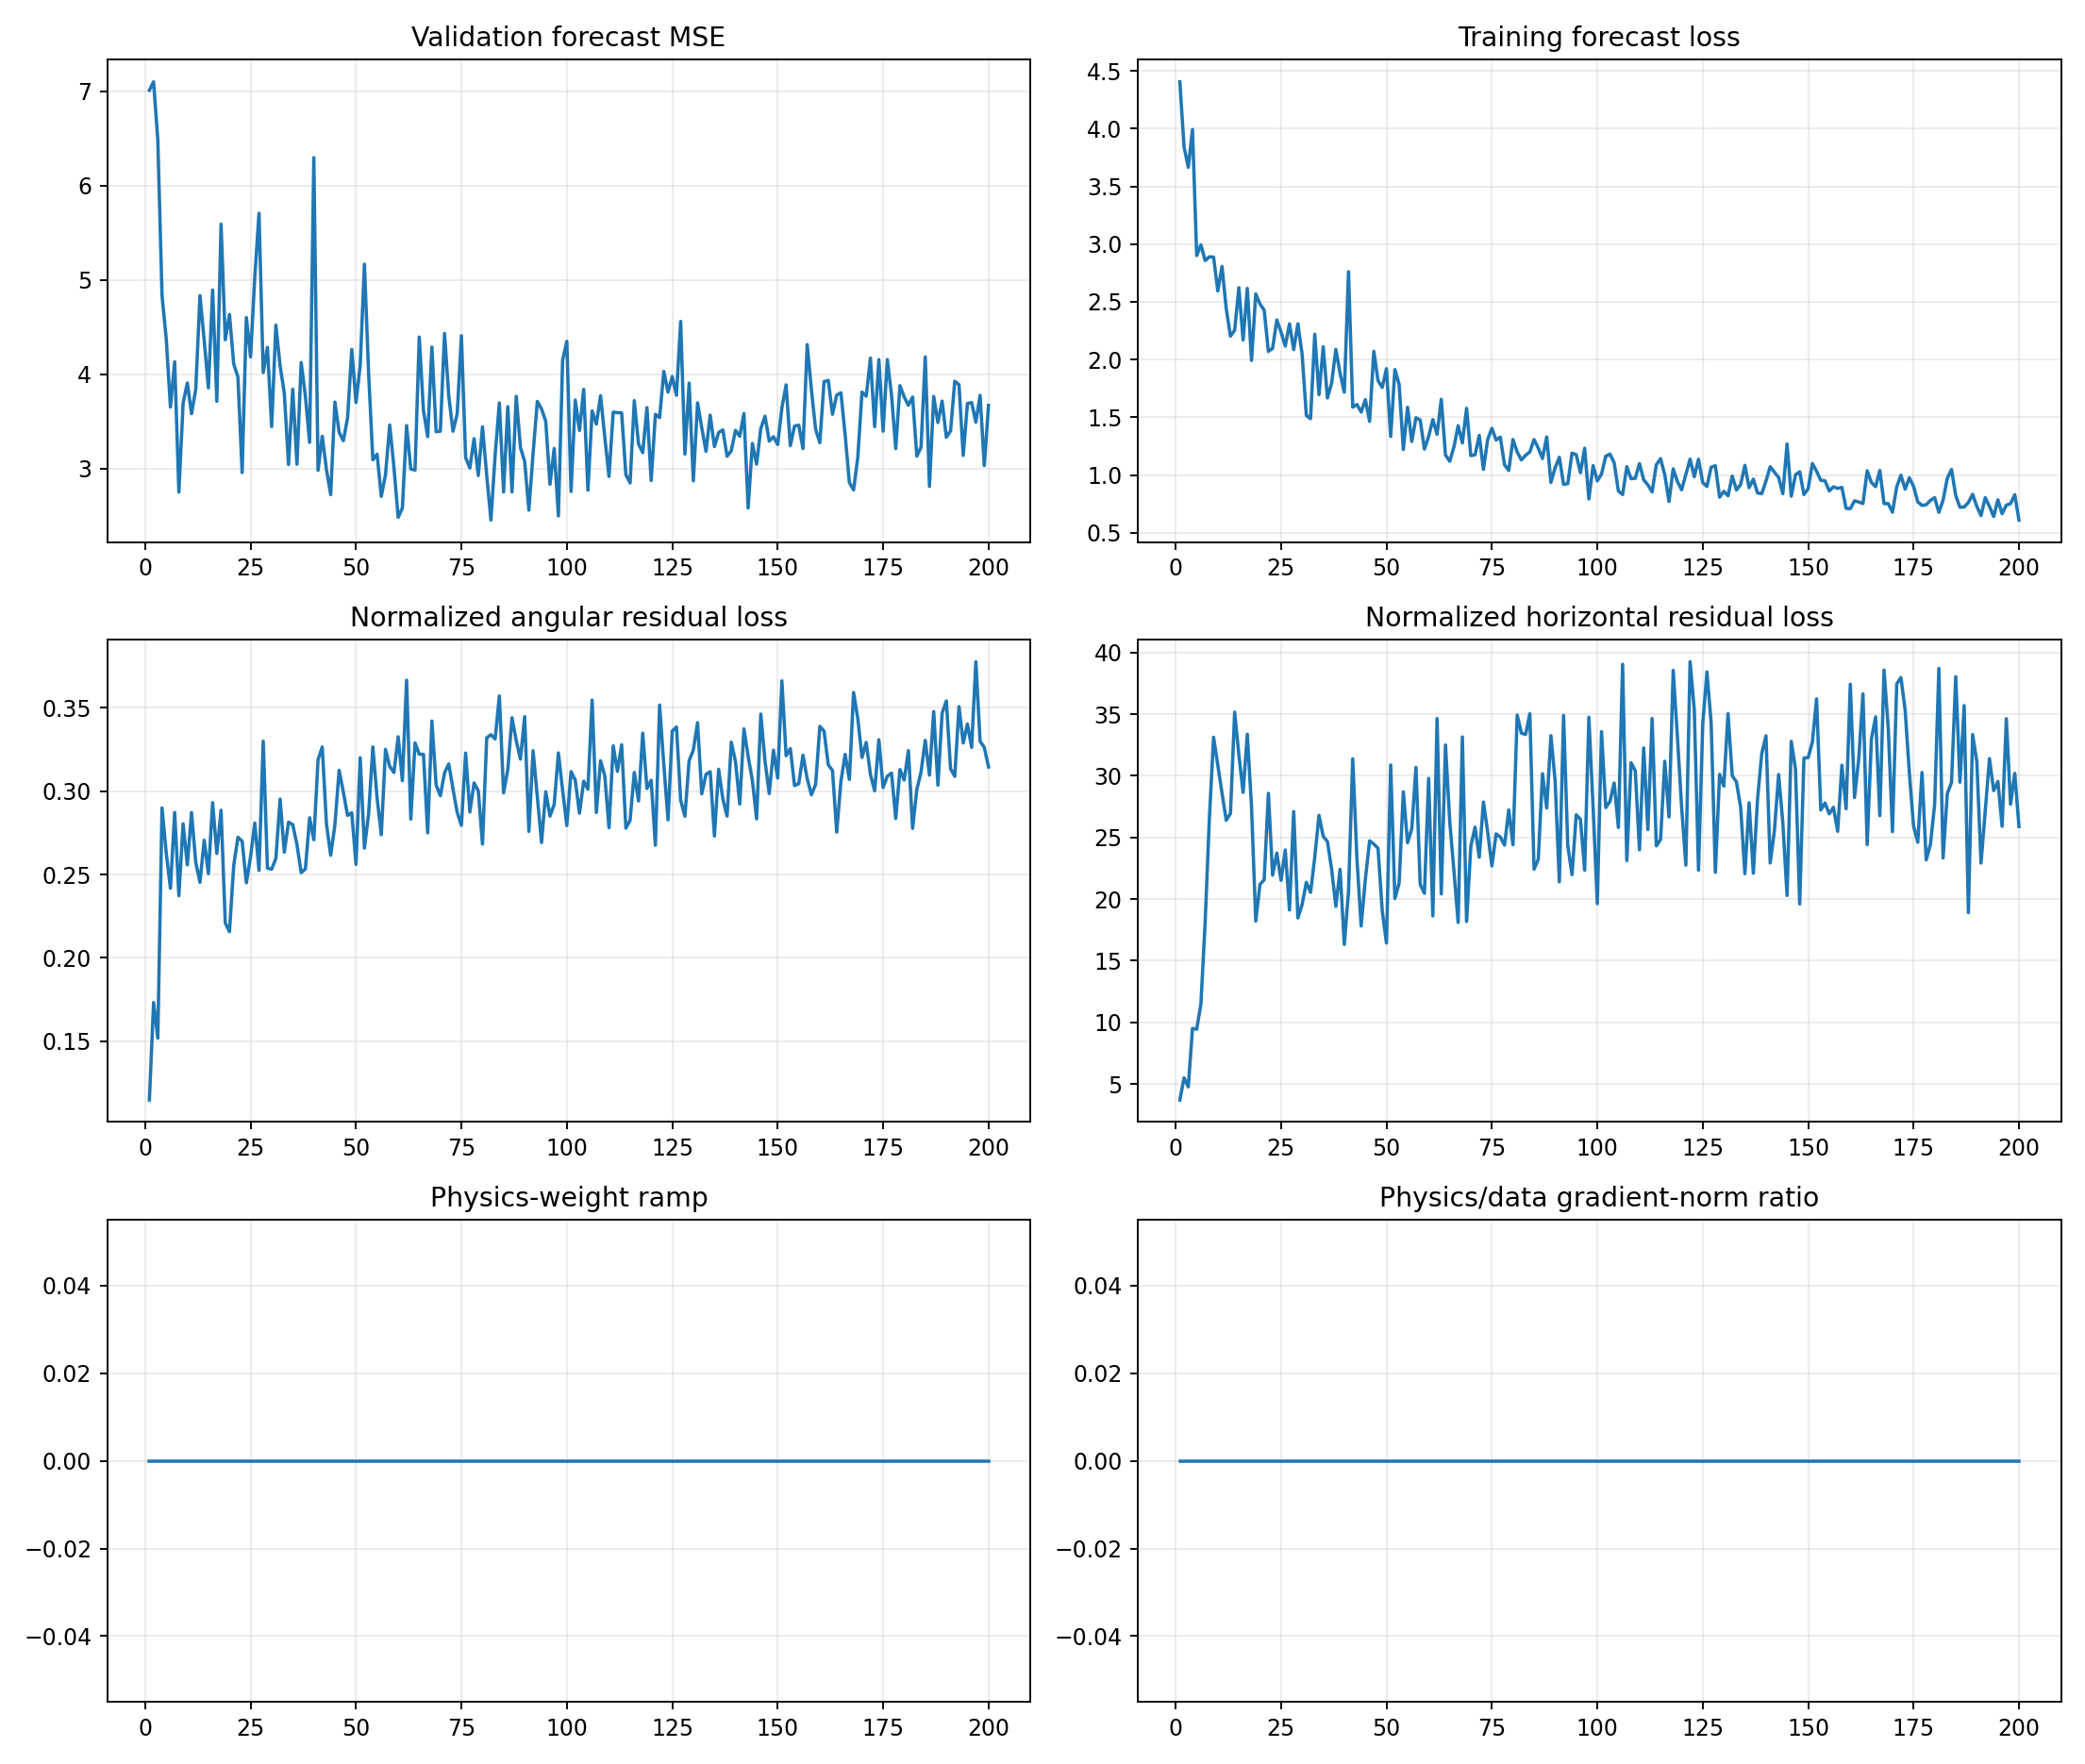

The file beside this chart, header and first rows:
epoch, target_physics_weight, current_physics_weight, validation_forecast_mse, physics_to_data_gradient_ratio, train_total, train_data, train_cartpole_physics, train_angular_physics, train_horizontal_physics, train_a10_physics, train_a11_physics, train_a12_physics, train_a13_physics, train_data_gradient_l2, train_physics_gradient_l2
1, 0.0, 0.0, 7.011, 0.0, 4.407, 4.407, 3.808, 0.1146, 3.693, 4.67, 3.718, 3.735, 3.564, 1.731, 2.248
2, 0.0, 0.0, 7.101, 0.0, 3.843, 3.843, 5.666, 0.1731, 5.493, 5.757, 6.487, 4.868, 5.245, 0.8337, 8.286
3, 0.0, 0.0, 6.485, 0.0, 3.666, 3.666, 4.915, 0.1518, 4.763, 4.587, 4.925, 3.092, 6.482, 0.8555, 11.79
4, 0.0, 0.0, 4.833, 0.0, 3.993, 3.993, 9.793, 0.2899, 9.504, 6.842, 7.45, 5.251, 19.81, 1.371, 11.17
5, 0.0, 0.0, 4.375, 0.0, 2.901, 2.901, 9.701, 0.2629, 9.438, 10.72, 6.96, 5.626, 15.45, 4.558, 16.01
6, 0.0, 0.0, 3.652, 0.0, 2.994, 2.994, 11.74, 0.2418, 11.5, 8.412, 5.798, 11.52, 18.98, 3.265, 27.99
7, 0.0, 0.0, 4.131, 0.0, 2.858, 2.858, 18.39, 0.2872, 18.1, 10.86, 12.01, 28.02, 25.52, 6.739, 184.6
8, 0.0, 0.0, 2.749, 0.0, 2.89, 2.89, 26.75, 0.2373, 26.51, 14.23, 33.97, 24.69, 36.5, 6.849, 106.8
9, 0.0, 0.0, 3.693, 0.0, 2.888, 2.888, 33.41, 0.2804, 33.13, 48.14, 30.98, 26.01, 32.8, 2.34, 72.16
10, 0.0, 0.0, 3.907, 0.0, 2.595, 2.595, 31.12, 0.2558, 30.86, 15.21, 51.47, 38.8, 18.93, 5.806, 196.9
11, 0.0, 0.0, 3.58, 0.0, 2.807, 2.807, 28.89, 0.2872, 28.6, 29.58, 16.89, 36.77, 33.65, 2.335, 131.8
12, 0.0, 0.0, 3.839, 0.0, 2.441, 2.441, 26.65, 0.2573, 26.39, 22.35, 26.97, 24.51, 32.74, 3.483, 105
13, 0.0, 0.0, 4.834, 0.0, 2.203, 2.203, 27.19, 0.2453, 26.94, 23.39, 35.33, 33.05, 22.07, 2.757, 84.16
14, 0.0, 0.0, 4.359, 0.0, 2.255, 2.255, 35.43, 0.2706, 35.16, 29.28, 39.52, 49, 29.87, 3.857, 58.9
15, 0.0, 0.0, 3.855, 0.0, 2.623, 2.623, 31.94, 0.2505, 31.68, 17.23, 49.62, 18.49, 44.46, 7.273, 157.4
16, 0.0, 0.0, 4.892, 0.0, 2.17, 2.17, 28.95, 0.2931, 28.65, 32.4, 26.87, 26.53, 31.3, 2.784, 317.1
17, 0.0, 0.0, 3.713, 0.0, 2.616, 2.616, 33.63, 0.2626, 33.37, 19.01, 73.85, 23.36, 19.88, 3.759, 276.7
18, 0.0, 0.0, 5.59, 0.0, 1.993, 1.993, 27.78, 0.2886, 27.49, 34.22, 17.63, 24.72, 36.38, 4.668, 72.97
19, 0.0, 0.0, 4.365, 0.0, 2.569, 2.569, 18.43, 0.221, 18.21, 11.49, 20.7, 16.66, 27.25, 2.897, 52.31
20, 0.0, 0.0, 4.634, 0.0, 2.481, 2.481, 21.4, 0.2157, 21.19, 23.43, 43.06, 8.829, 11.75, 8.952, 76.34
21, 0.0, 0.0, 4.109, 0.0, 2.428, 2.428, 21.82, 0.2554, 21.56, 32.9, 25.74, 11.73, 18.83, 4.681, 27.24
22, 0.0, 0.0, 3.97, 0.0, 2.07, 2.07, 28.86, 0.2723, 28.58, 16.15, 58.62, 21.98, 20.94, 4.934, 80.91
23, 0.0, 0.0, 2.956, 0.0, 2.097, 2.097, 22.21, 0.27, 21.94, 28.23, 17.07, 20.31, 25.07, 2.806, 37.9
24, 0.0, 0.0, 4.601, 0.0, 2.343, 2.343, 23.97, 0.245, 23.73, 21.57, 28.67, 13.31, 32.81, 2.126, 153.5
25, 0.0, 0.0, 4.183, 0.0, 2.238, 2.238, 21.77, 0.2607, 21.51, 25.87, 21.23, 19.02, 21.39, 3.755, 22.58
26, 0.0, 0.0, 5.031, 0.0, 2.116, 2.116, 24.26, 0.2809, 23.98, 24.74, 27.16, 20.68, 25.61, 10.91, 38.61
27, 0.0, 0.0, 5.706, 0.0, 2.309, 2.309, 19.36, 0.2524, 19.11, 19.51, 19.87, 13.55, 25.25, 5.932, 118.9
28, 0.0, 0.0, 4.018, 0.0, 2.086, 2.086, 27.43, 0.33, 27.1, 22.48, 28.63, 22.82, 34.4, 3.633, 98.49
29, 0.0, 0.0, 4.284, 0.0, 2.31, 2.31, 18.72, 0.2538, 18.47, 15.67, 13.69, 17.22, 29.85, 6.283, 52.01
30, 0.0, 0.0, 3.444, 0.0, 2.044, 2.044, 19.82, 0.2532, 19.57, 11.38, 17.21, 16.66, 31.69, 2.921, 102.4
31, 0.0, 0.0, 4.52, 0.0, 1.516, 1.516, 21.62, 0.2596, 21.36, 18.81, 18.87, 20.56, 26.84, 3.002, 52.64
32, 0.0, 0.0, 4.091, 0.0, 1.488, 1.488, 20.84, 0.2953, 20.54, 23.74, 17.92, 12.49, 28.31, 4.686, 87.74
33, 0.0, 0.0, 3.797, 0.0, 2.219, 2.219, 23.66, 0.2634, 23.4, 25.77, 24.06, 14.69, 28.77, 6.834, 111.2
34, 0.0, 0.0, 3.042, 0.0, 1.695, 1.695, 27.07, 0.2814, 26.79, 14.46, 29.17, 26.68, 38.29, 3.954, 64.26
35, 0.0, 0.0, 3.84, 0.0, 2.11, 2.11, 25.37, 0.28, 25.09, 25.16, 57.69, 9.478, 15.72, 4.718, 41.43
36, 0.0, 0.0, 3.045, 0.0, 1.667, 1.667, 24.94, 0.2679, 24.67, 16.46, 15.41, 22.22, 45.91, 7.028, 56.81
37, 0.0, 0.0, 4.123, 0.0, 1.797, 1.797, 22.67, 0.2511, 22.42, 17.93, 15.47, 22.04, 32.72, 5.242, 232.7
38, 0.0, 0.0, 3.768, 0.0, 2.088, 2.088, 19.65, 0.2533, 19.4, 14.65, 14.74, 16.27, 30.98, 9.574, 51.25
39, 0.0, 0.0, 3.276, 0.0, 1.881, 1.881, 22.69, 0.2841, 22.4, 17.49, 37.41, 24.62, 16.78, 7.68, 73.42
40, 0.0, 0.0, 6.297, 0.0, 1.717, 1.717, 16.59, 0.2709, 16.32, 18.24, 8.003, 15.97, 22.44, 5.714, 63.32
41, 0.0, 0.0, 2.98, 0.0, 2.761, 2.761, 20.92, 0.3189, 20.6, 16.8, 24.13, 11.8, 31.37, 5.032, 167.9
42, 0.0, 0.0, 3.342, 0.0, 1.588, 1.588, 31.71, 0.3266, 31.38, 25.95, 26.45, 34.98, 42.71, 4.75, 142.1
43, 0.0, 0.0, 2.986, 0.0, 1.611, 1.611, 23.53, 0.2803, 23.25, 17.89, 27.37, 25.29, 26.49, 2.268, 135.3
44, 0.0, 0.0, 2.722, 0.0, 1.545, 1.545, 18.07, 0.2615, 17.81, 13.83, 20.47, 17.48, 21.8, 9.54, 75.85
45, 0.0, 0.0, 3.704, 0.0, 1.653, 1.653, 21.9, 0.2798, 21.62, 20.55, 14.19, 16.29, 36.94, 13.46, 76.9
46, 0.0, 0.0, 3.384, 0.0, 1.464, 1.464, 25.04, 0.3126, 24.72, 30.43, 21.03, 23.9, 26.45, 8.787, 115.1
47, 0.0, 0.0, 3.294, 0.0, 2.071, 2.071, 24.76, 0.2995, 24.46, 18.3, 24.81, 27.89, 30.42, 17.73, 42.31
48, 0.0, 0.0, 3.536, 0.0, 1.817, 1.817, 24.4, 0.2855, 24.12, 22.67, 13.23, 24.5, 35.57, 9.452, 72.27
49, 0.0, 0.0, 4.262, 0.0, 1.758, 1.758, 19.32, 0.2871, 19.03, 12.61, 30.28, 16.48, 17.98, 6.607, 187.9
50, 0.0, 0.0, 3.7, 0.0, 1.921, 1.921, 16.69, 0.2561, 16.44, 17.55, 14.3, 10.58, 26.5, 3.128, 205
51, 0.0, 0.0, 4.095, 0.0, 1.333, 1.333, 31.2, 0.3201, 30.88, 26.08, 15.62, 33.7, 43.91, 3.446, 100.5
52, 0.0, 0.0, 5.166, 0.0, 1.913, 1.913, 20.31, 0.2658, 20.04, 13.09, 18.82, 28.1, 21.23, 6.968, 58.61
53, 0.0, 0.0, 4.001, 0.0, 1.786, 1.786, 21.58, 0.2867, 21.29, 17.71, 27.91, 16.01, 26.37, 6.053, 44.45
54, 0.0, 0.0, 3.092, 0.0, 1.22, 1.22, 29.03, 0.3265, 28.7, 18.53, 23.5, 32.88, 42.3, 4.299, 174.1
55, 0.0, 0.0, 3.151, 0.0, 1.587, 1.587, 24.86, 0.2959, 24.57, 22.88, 32.39, 20.02, 26.29, 9.583, 144.5
56, 0.0, 0.0, 2.704, 0.0, 1.29, 1.29, 25.97, 0.2739, 25.7, 34.36, 16.15, 23.58, 33.34, 9.133, 243.7
57, 0.0, 0.0, 2.935, 0.0, 1.496, 1.496, 31.01, 0.3251, 30.69, 21.33, 35.55, 32.45, 29.41, 13.38, 60.46
58, 0.0, 0.0, 3.461, 0.0, 1.476, 1.476, 21.5, 0.3149, 21.19, 17.79, 10.84, 22.76, 40.88, 3.744, 170.6
59, 0.0, 0.0, 3.013, 0.0, 1.224, 1.224, 20.77, 0.3113, 20.46, 13.4, 22.53, 20.62, 24.9, 9.447, 181.9
60, 0.0, 0.0, 2.481, 0.0, 1.334, 1.334, 30.12, 0.3327, 29.79, 24.01, 21.69, 19.1, 57.05, 9.55, 60.11
... 140 more rows
